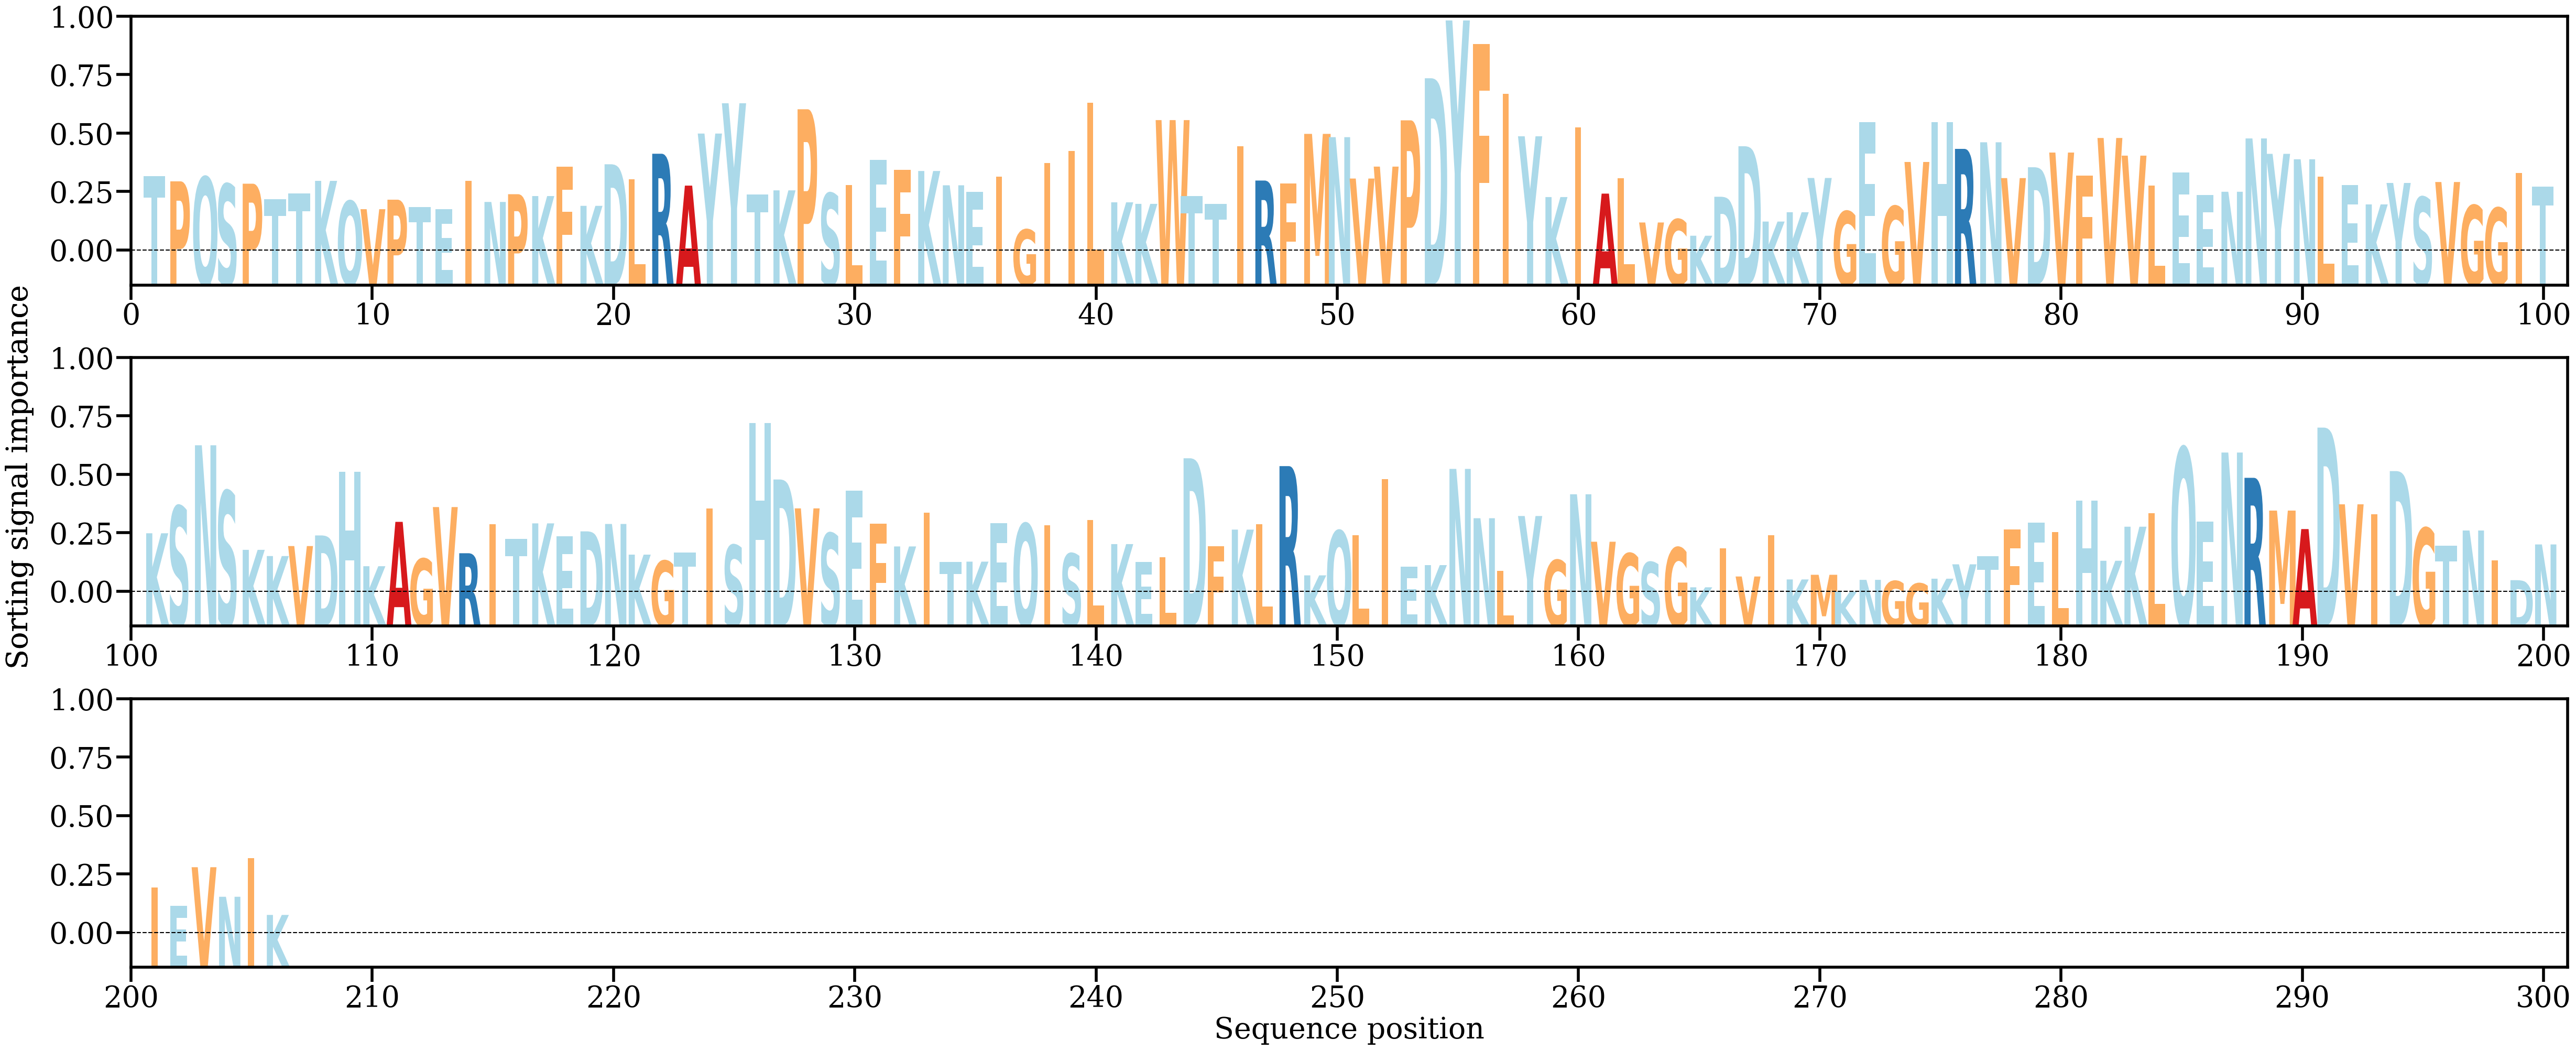

The table this chart was drawn from, first rows:
AA, Alpha
T, [0.00518079]
P, [0.00486121]
Q, [0.00512005]
S, [0.00468927]
P, [0.00471453]
T, [0.00376705]
T, [0.00410285]
K, [0.00489025]
Q, [0.00363302]
V, [0.00313595]
P, [0.00372446]
T, [0.00327876]
E, [0.00313681]
I, [0.00489596]
N, [0.00358475]
P, [0.00406419]
K, [0.00394887]
F, [0.00576524]
K, [0.0033438]
D, [0.00591892]
L, [0.00498537]
R, [0.0065704]
A, [0.0045959]
Y, [0.00782098]
Y, [0.00969692]
T, [0.00403343]
K, [0.00430232]
P, [0.0093255]
S, [0.00411518]
L, [0.00462794]
E, [0.00618404]
F, [0.00556953]
K, [0.00550162]
N, [0.00461648]
E, [0.00421884]
I, [0.00516413]
G, [0.00187354]
I, [0.00598312]
I, [0.00675064]
L, [0.00973493]
K, [0.00356122]
K, [0.00346566]
W, [0.00865413]
T, [0.00396534]
T, [0.00344937]
I, [0.00703867]
R, [0.00491029]
F, [0.00473523]
M, [0.00780101]
N, [0.00759761]
V, [0.00503499]
V, [0.00577372]
P, [0.00864016]
D, [0.01124611]
Y, [0.01482559]
F, [0.01337338]
I, [0.01027642]
Y, [0.00765226]
K, [0.0038876]
I, [0.00819854]
... 146 more rows
